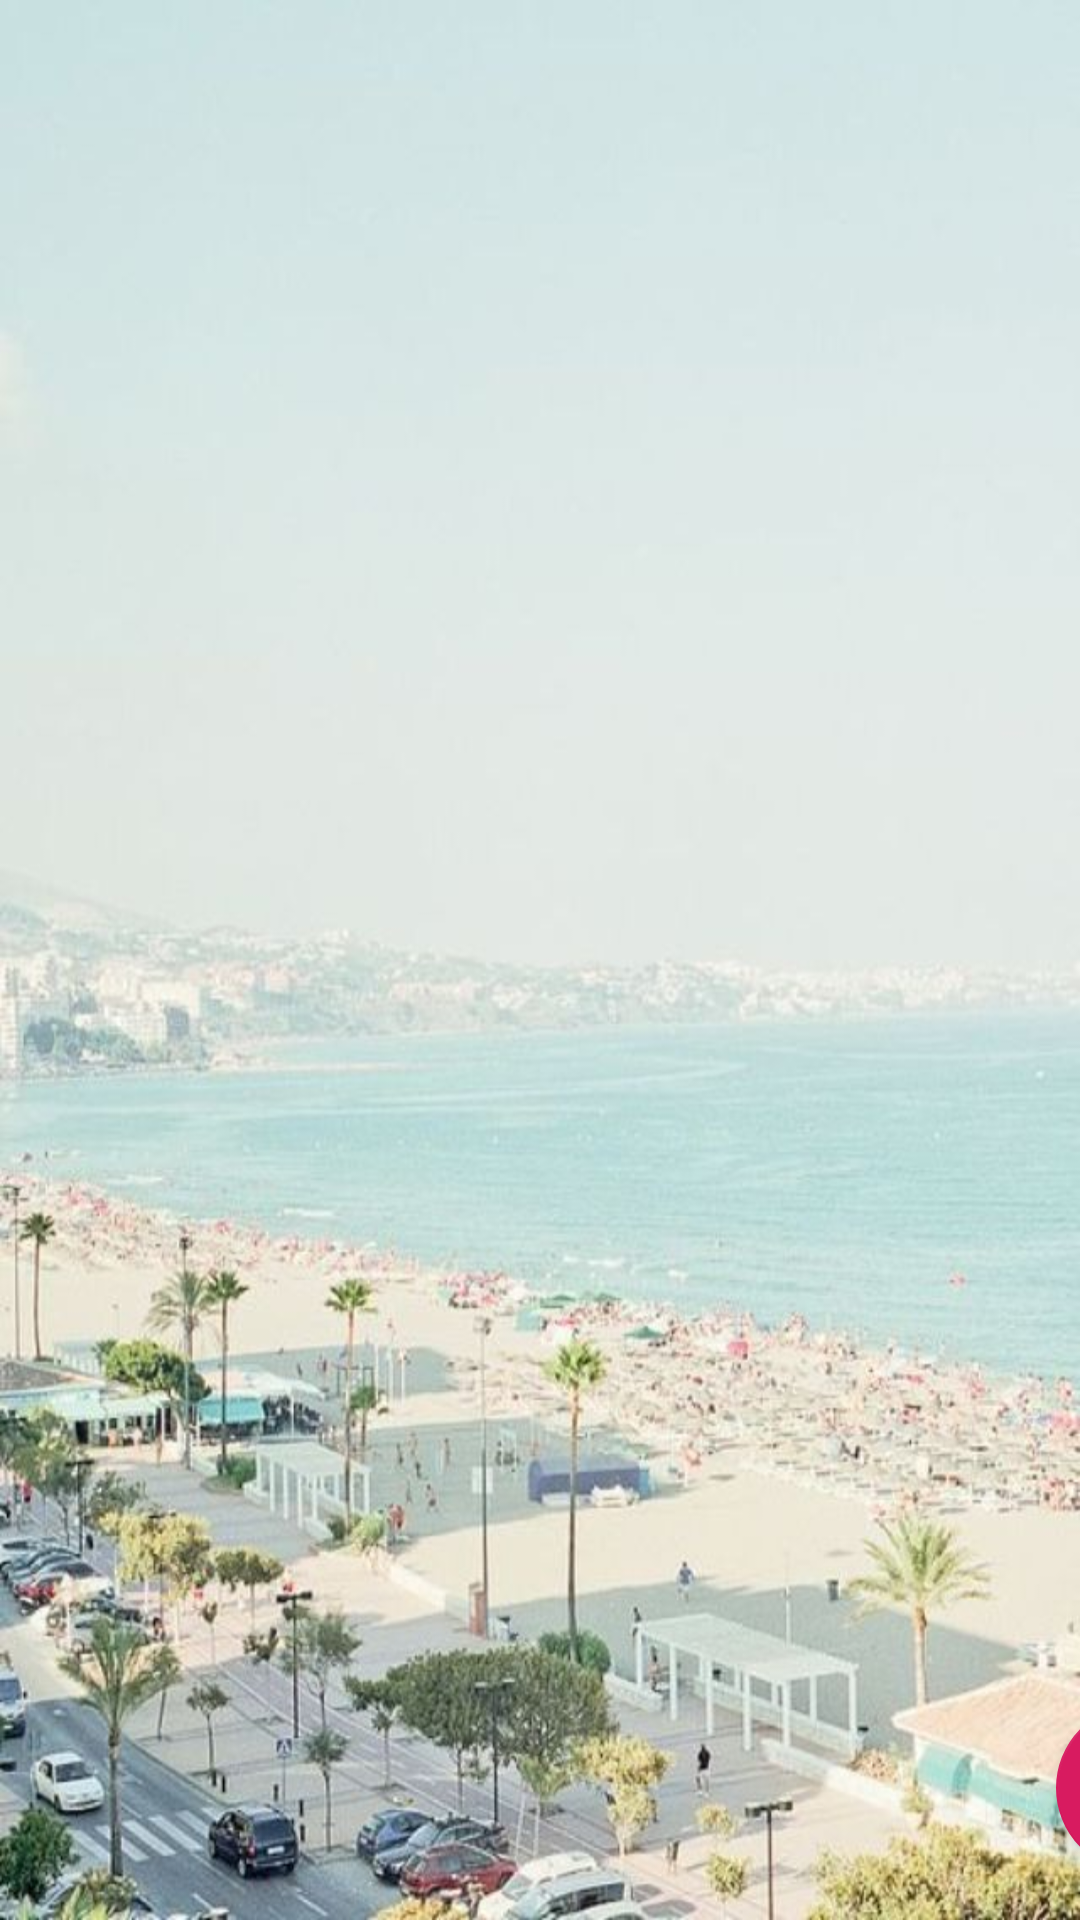

Layout XML and referenced resources for this Android screen:
<!-- AndroidManifest.xml: application theme AppTheme -->
<!-- res/layout/activity_supplies.xml -->
<?xml version="1.0" encoding="utf-8"?>
<android.support.constraint.ConstraintLayout xmlns:android="http://schemas.android.com/apk/res/android"
    xmlns:app="http://schemas.android.com/apk/res-auto"
    xmlns:tools="http://schemas.android.com/tools"
    android:id="@+id/conLayout"
    android:layout_width="match_parent"
    android:layout_height="match_parent"
    android:background="@drawable/house_landing"
    app:layout_behavior="@string/appbar_scrolling_view_behavior"
    tools:context=".SuppliesActivity">
    

    <RelativeLayout
        android:id="@+id/mainSupply"
        android:layout_width="0dp"
        android:layout_height="0dp"
        app:layout_constraintBottom_toBottomOf="parent"
        app:layout_constraintEnd_toEndOf="parent"
        app:layout_constraintStart_toStartOf="parent"
        app:layout_constraintTop_toTopOf="parent">

        <android.support.v7.widget.RecyclerView
            android:id="@+id/my_recycler_view"
            android:layout_width="match_parent"
            android:layout_height="match_parent"
            android:scrollbars="vertical" />
    </RelativeLayout>

    <android.support.design.widget.FloatingActionButton
        android:id="@+id/addSupply"
        android:layout_width="wrap_content"
        android:layout_height="wrap_content"
        android:layout_gravity="bottom|end"
        android:layout_marginStart="352dp"
        android:layout_marginBottom="16dp"
        app:layout_constraintBottom_toBottomOf="@+id/mainSupply"
        app:layout_constraintStart_toStartOf="@+id/mainSupply"
        app:srcCompat="@android:drawable/ic_input_add" />

</android.support.constraint.ConstraintLayout>
<!-- resources referenced by this layout -->
<resources>
  <!-- drawable house_landing: jpg bitmap (drawable, 66414 bytes) -->
  <style name="AppTheme" parent="Theme.AppCompat.Light.DarkActionBar">
          
          <item name="colorPrimary">@color/colorPrimary</item>
          <item name="colorPrimaryDark">@color/colorPrimaryDark</item>
          <item name="colorAccent">@color/colorAccent</item>
      </style>
  <color name="colorPrimary">#04DAC4</color>
  <color name="colorPrimaryDark">#04DAC4</color>
  <color name="colorAccent">#D81B60</color>
</resources>
